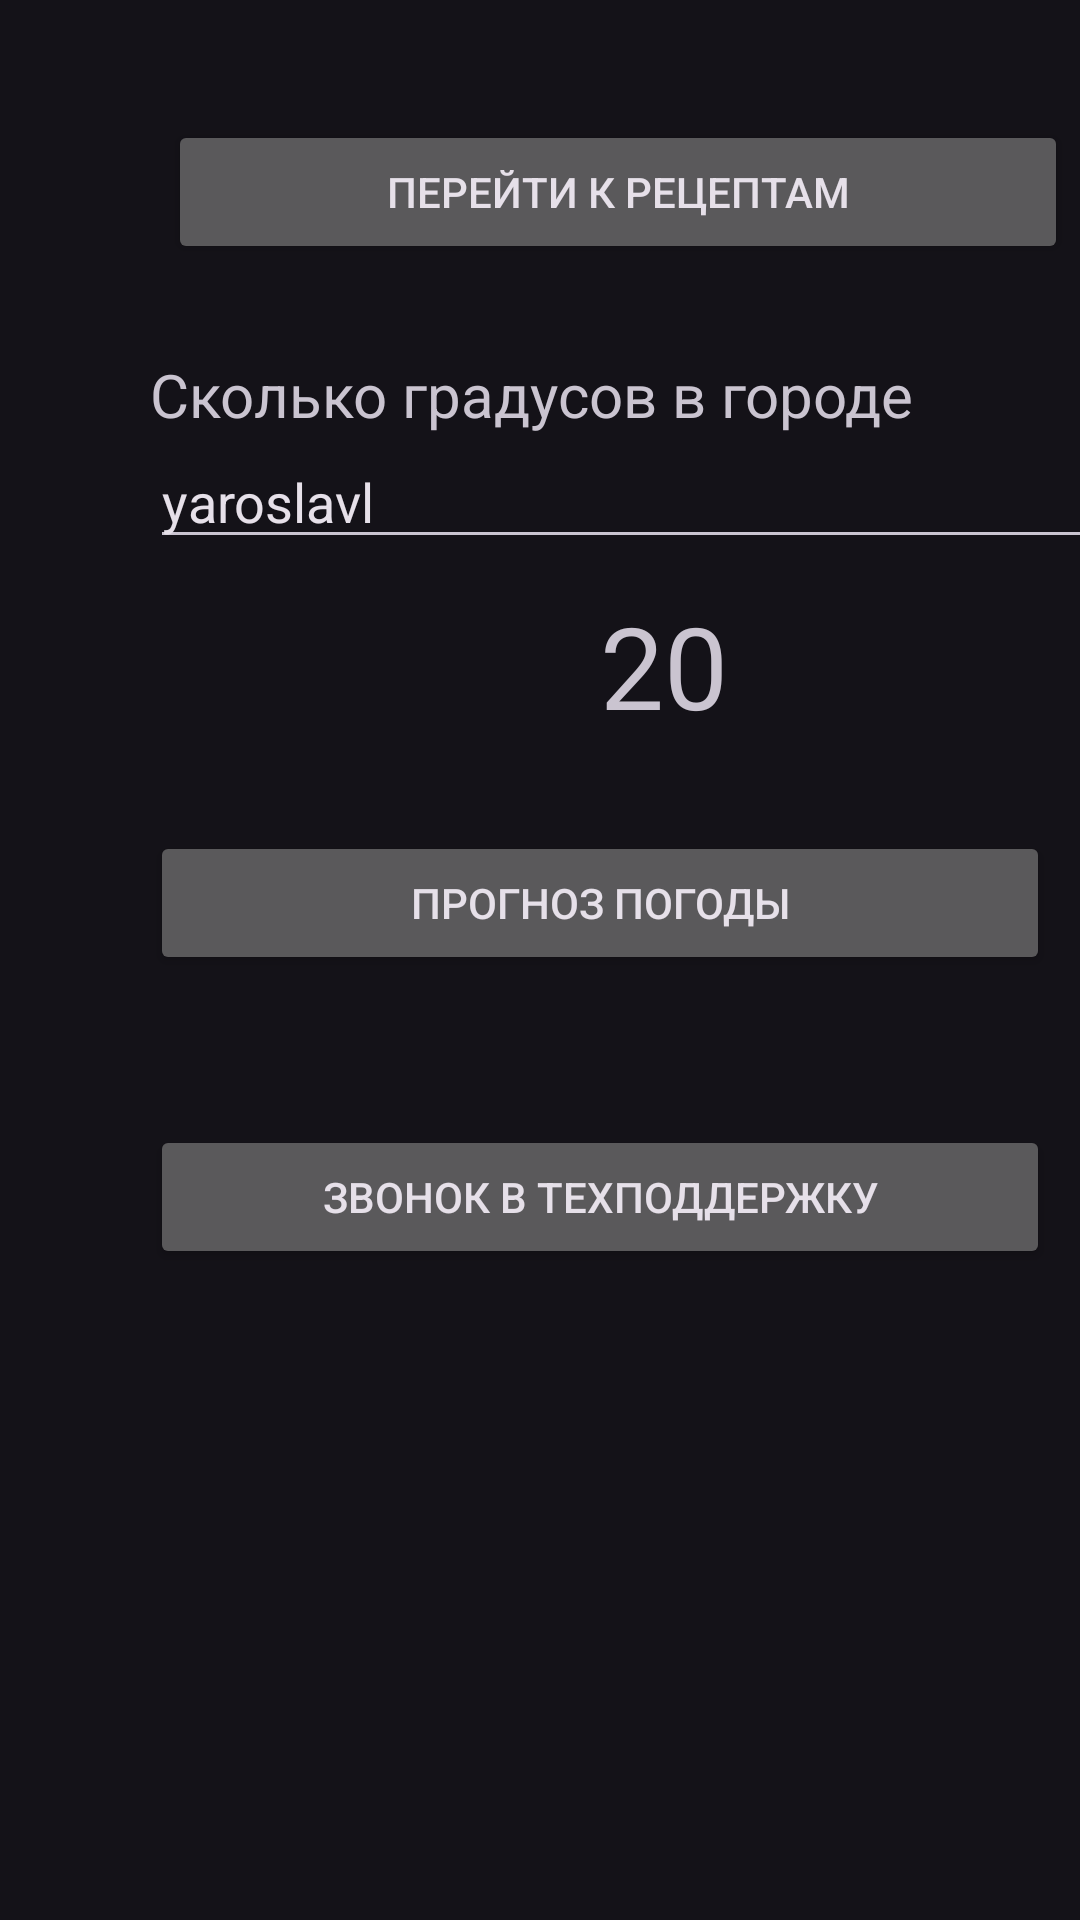

Android layout source for this screen:
<!-- AndroidManifest.xml: application theme Theme.Material3.Dark -->
<!-- res/layout/fragment_root.xml -->
<?xml version="1.0" encoding="utf-8"?>
<LinearLayout xmlns:android="http://schemas.android.com/apk/res/android"
    xmlns:tools="http://schemas.android.com/tools"
    android:orientation="vertical"
    android:layout_width="match_parent"
    android:layout_height="match_parent"
    tools:context=".RootFragment">

    <Button
        android:id="@+id/button_to_recipe"
        android:layout_width="wrap_content"
        android:layout_height="wrap_content"
        android:layout_marginStart="56dp"
        android:layout_marginTop="40dp"
        android:width="300dp"
        android:text="Перейти к рецептам" />

    <LinearLayout
        android:layout_width="match_parent"
        android:layout_height="match_parent"
        android:orientation="vertical"
        >

        <TextView
            android:id="@+id/textViewTemp"
            android:layout_width="308dp"
            android:layout_height="wrap_content"

            android:paddingLeft="50dp"
            android:layout_marginTop="30dp"
            android:text="Cколько градусов в городе"
            android:textSize="20dp" />

        <EditText
            android:id="@+id/cityName"
            android:layout_width="325dp"
            android:layout_height="wrap_content"
            android:ems="10"
            android:layout_marginLeft="50dp"
            android:width="300dp"
            android:hint="Введите название города"
            android:text="yaroslavl"
            android:inputType="textPersonName" />

        <TextView
            android:id="@+id/textPogoda"
            android:layout_width="308dp"
            android:layout_height="wrap_content"

            android:paddingLeft="200dp"
            android:layout_marginTop="10dp"
            android:layout_marginBottom="30dp"
            android:text="20"
            android:textSize="38dp" />



        <Button
            android:id="@+id/getWeather"
            android:layout_width="wrap_content"
            android:layout_height="wrap_content"
            android:layout_marginLeft="50dp"
            android:width="300dp"
            android:layout_marginBottom="50dp"
            android:text="Прогноз погоды" />

        <Button
            android:id="@+id/button_call_to_support"
            android:layout_width="wrap_content"
            android:layout_height="wrap_content"
            android:layout_marginLeft="50dp"
            android:width="300dp"
            android:text="Звонок в Техподдержку" />

    </LinearLayout>







</LinearLayout>
<!-- resources referenced by this layout -->
<resources>

</resources>
